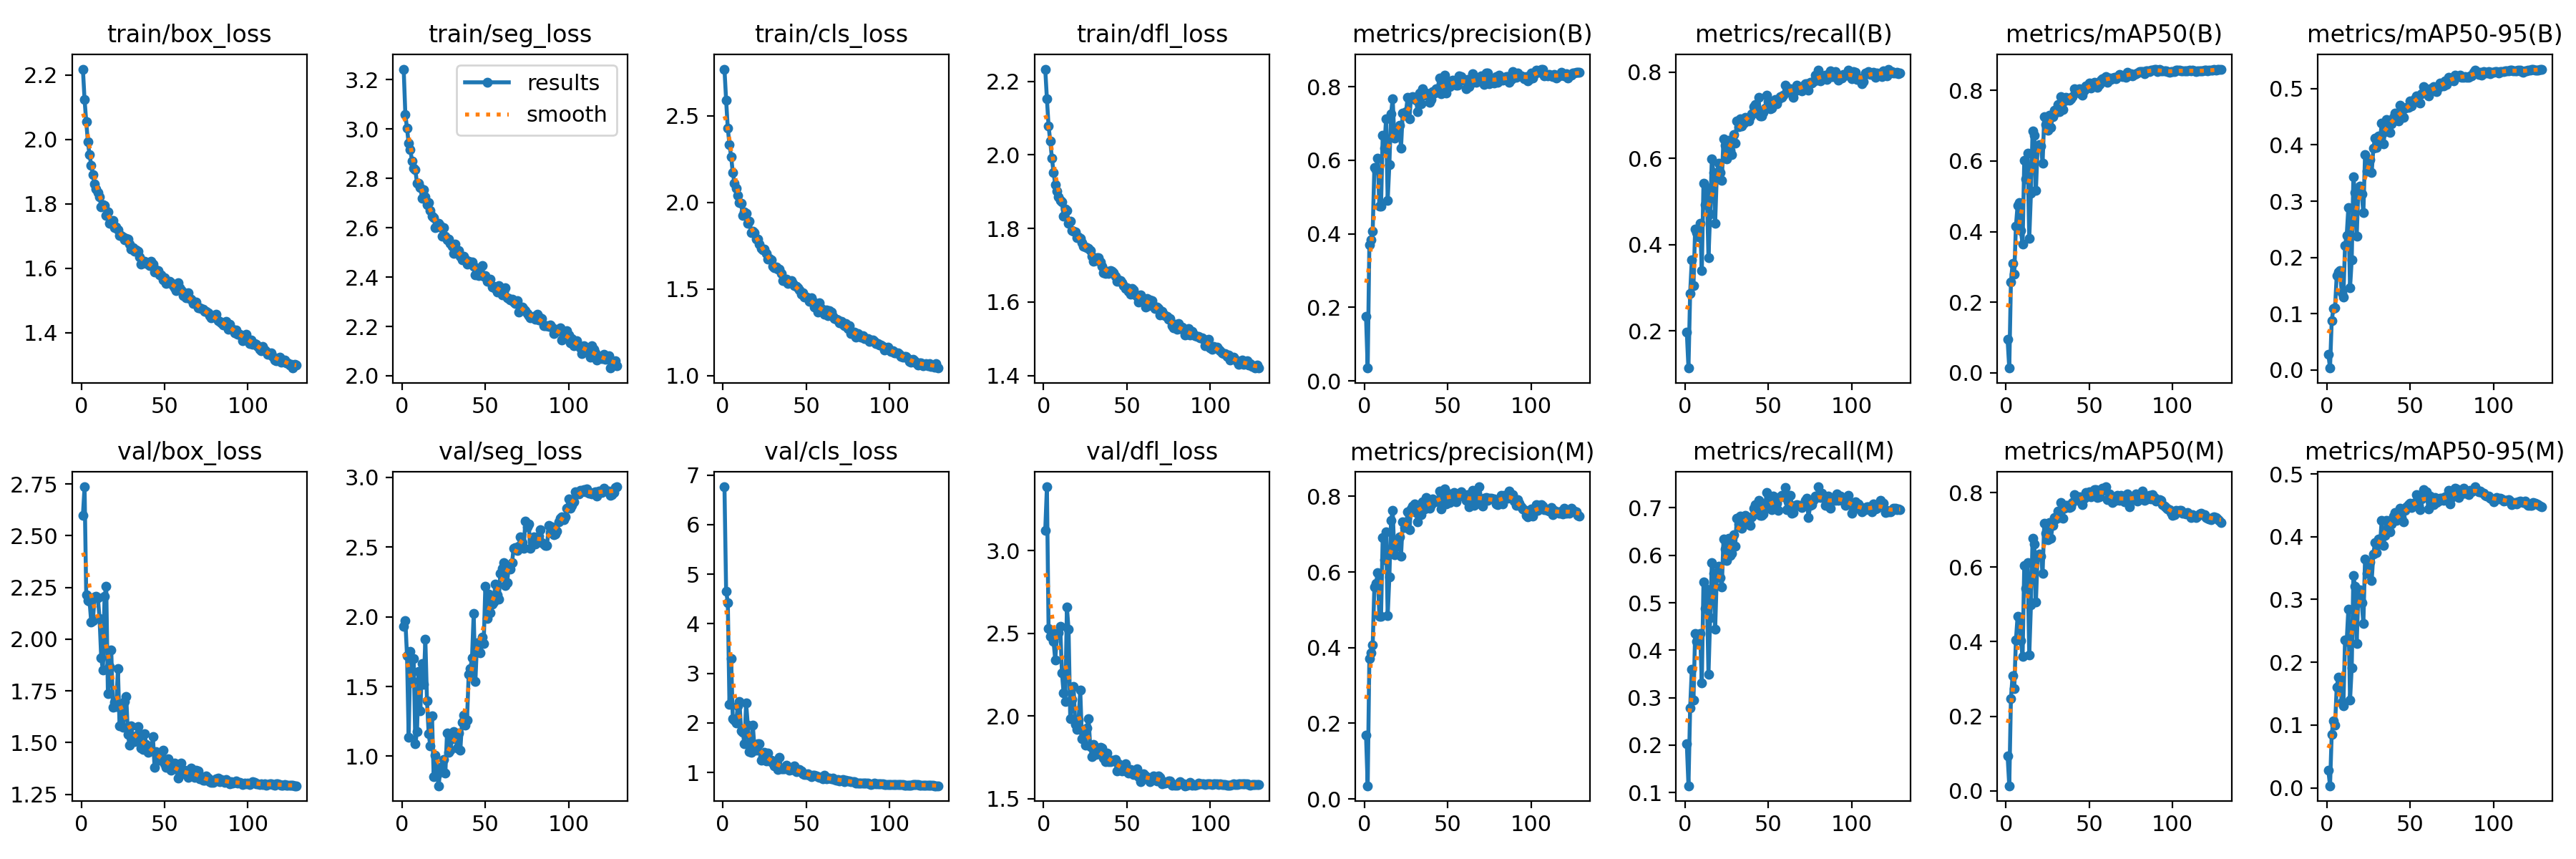

Values plotted in this chart, from the file beside it:
epoch, time, train/box_loss, train/seg_loss, train/cls_loss, train/dfl_loss, metrics/precision(B), metrics/recall(B), metrics/mAP50(B), metrics/mAP50-95(B), metrics/precision(M), metrics/recall(M), metrics/mAP50(M), metrics/mAP50-95(M), val/box_loss, val/seg_loss, val/cls_loss, val/dfl_loss, lr/pg0, lr/pg1, lr/pg2
1, 112.7, 2.219, 3.243, 2.77, 2.233, 0.1747, 0.1976, 0.09402, 0.0278, 0.1679, 0.2027, 0.09444, 0.02772, 2.598, 1.932, 6.764, 3.124, 0.07009, 0.003323, 0.003323
2, 228.1, 2.124, 3.06, 2.59, 2.152, 0.03506, 0.1141, 0.01342, 0.00333, 0.03506, 0.1141, 0.01371, 0.00336, 2.736, 1.972, 4.663, 3.386, 0.04009, 0.006656, 0.006656
3, 329.1, 2.056, 3.003, 2.428, 2.078, 0.3705, 0.2873, 0.257, 0.08734, 0.3712, 0.2778, 0.2477, 0.08537, 2.214, 1.721, 4.432, 2.527, 0.01009, 0.009986, 0.009986
4, 431.7, 1.992, 2.941, 2.335, 2.037, 0.3834, 0.3651, 0.3104, 0.1087, 0.3854, 0.3596, 0.3086, 0.1071, 2.187, 1.137, 2.381, 2.48, 0.00999, 0.00999, 0.00999
5, 533.7, 1.952, 2.917, 2.265, 1.991, 0.4066, 0.3047, 0.2803, 0.1107, 0.4063, 0.2946, 0.2749, 0.09948, 2.183, 1.751, 3.303, 2.507, 0.009983, 0.009983, 0.009983
6, 632, 1.92, 2.87, 2.172, 1.952, 0.5799, 0.4368, 0.4161, 0.1677, 0.5605, 0.4356, 0.4045, 0.1601, 2.082, 1.542, 2.079, 2.45, 0.009973, 0.009973, 0.009973
7, 978, 1.892, 2.84, 2.113, 1.919, 0.5736, 0.428, 0.4746, 0.1739, 0.569, 0.4188, 0.4681, 0.1765, 2.091, 1.7, 2.061, 2.337, 0.009961, 0.009961, 0.009961
8, 1333, 1.861, 2.834, 2.084, 1.901, 0.6051, 0.4188, 0.4818, 0.1772, 0.5987, 0.4133, 0.4661, 0.1745, 2.203, 1.089, 2.003, 2.489, 0.009947, 0.009947, 0.009947
9, 1437, 1.846, 2.78, 2.039, 1.887, 0.4746, 0.449, 0.4024, 0.1371, 0.4824, 0.4356, 0.4021, 0.1368, 2.208, 1.179, 2.351, 2.502, 0.009931, 0.009931, 0.009931
10, 1541, 1.836, 2.781, 2.001, 1.876, 0.4752, 0.3403, 0.3642, 0.1293, 0.482, 0.3303, 0.3605, 0.1307, 2.2, 1.606, 2.426, 2.541, 0.009912, 0.009912, 0.009912
11, 1645, 1.821, 2.764, 1.995, 1.873, 0.6671, 0.5422, 0.6025, 0.2212, 0.6904, 0.5435, 0.6044, 0.2359, 2.098, 1.325, 1.834, 2.262, 0.009892, 0.009892, 0.009892
12, 1749, 1.791, 2.72, 1.925, 1.833, 0.6319, 0.4927, 0.5483, 0.2393, 0.6315, 0.488, 0.5431, 0.2336, 1.909, 1.666, 1.812, 2.14, 0.009869, 0.009869, 0.009869
13, 1852, 1.798, 2.756, 1.945, 1.853, 0.7117, 0.5329, 0.6217, 0.2889, 0.7069, 0.5293, 0.6127, 0.2851, 1.851, 1.514, 1.577, 2.086, 0.009844, 0.009844, 0.009844
14, 1956, 1.796, 2.725, 1.936, 1.848, 0.4915, 0.3699, 0.3816, 0.1455, 0.4841, 0.3489, 0.3647, 0.1395, 2.208, 1.837, 2.397, 2.657, 0.009818, 0.009818, 0.009818
15, 2060, 1.765, 2.692, 1.879, 1.814, 0.5881, 0.4717, 0.5079, 0.1953, 0.5865, 0.4683, 0.4981, 0.1907, 2.254, 1.396, 1.961, 2.522, 0.009789, 0.009789, 0.009789
16, 2179, 1.776, 2.701, 1.89, 1.819, 0.726, 0.5994, 0.6857, 0.3428, 0.7358, 0.5844, 0.6772, 0.3381, 1.737, 1.159, 1.416, 1.983, 0.009758, 0.009758, 0.009758
17, 2296, 1.739, 2.669, 1.826, 1.795, 0.7669, 0.5674, 0.6725, 0.3149, 0.7628, 0.5623, 0.6624, 0.3206, 1.867, 1.074, 1.4, 2.101, 0.009725, 0.009725, 0.009725
18, 2401, 1.746, 2.647, 1.833, 1.792, 0.6594, 0.4503, 0.5164, 0.2378, 0.6445, 0.444, 0.5071, 0.2299, 1.948, 1.288, 1.959, 2.179, 0.00969, 0.00969, 0.00969
19, 2517, 1.747, 2.641, 1.826, 1.79, 0.6689, 0.563, 0.6382, 0.3211, 0.6671, 0.5577, 0.6293, 0.31, 1.67, 0.8537, 1.494, 1.95, 0.009652, 0.009652, 0.009652
20, 2632, 1.725, 2.602, 1.788, 1.775, 0.6778, 0.5892, 0.6469, 0.3266, 0.686, 0.5766, 0.6347, 0.3152, 1.696, 1.007, 1.455, 1.918, 0.009613, 0.009613, 0.009613
21, 2744, 1.728, 2.603, 1.789, 1.777, 0.6945, 0.5682, 0.6424, 0.3122, 0.6932, 0.5535, 0.6303, 0.2947, 1.676, 0.8699, 1.574, 1.973, 0.009572, 0.009572, 0.009572
22, 2854, 1.719, 2.618, 1.761, 1.772, 0.6328, 0.5489, 0.5935, 0.2793, 0.6418, 0.5334, 0.5834, 0.2617, 1.857, 0.7882, 1.58, 2.155, 0.009529, 0.009529, 0.009529
23, 2966, 1.701, 2.608, 1.735, 1.761, 0.7287, 0.6458, 0.7265, 0.3831, 0.7317, 0.6337, 0.7174, 0.3645, 1.58, 0.9184, 1.254, 1.861, 0.009484, 0.009484, 0.009484
24, 3072, 1.702, 2.564, 1.725, 1.752, 0.7225, 0.6314, 0.7025, 0.3537, 0.7175, 0.6139, 0.6911, 0.3412, 1.664, 0.9001, 1.347, 1.901, 0.009437, 0.009437, 0.009437
25, 3177, 1.696, 2.599, 1.732, 1.749, 0.7327, 0.5992, 0.688, 0.3723, 0.7262, 0.5892, 0.674, 0.356, 1.573, 0.9776, 1.404, 1.821, 0.009388, 0.009388, 0.009388
26, 3282, 1.689, 2.566, 1.706, 1.747, 0.7715, 0.6421, 0.7293, 0.3744, 0.7581, 0.6365, 0.7196, 0.3599, 1.7, 0.8807, 1.24, 1.928, 0.009337, 0.009337, 0.009337
27, 3387, 1.693, 2.55, 1.674, 1.746, 0.7125, 0.6198, 0.6956, 0.3515, 0.7116, 0.6001, 0.6778, 0.3302, 1.723, 1.165, 1.387, 1.983, 0.009284, 0.009284, 0.009284
28, 3493, 1.69, 2.554, 1.678, 1.74, 0.7704, 0.6097, 0.7265, 0.394, 0.7657, 0.6047, 0.7123, 0.3728, 1.539, 1.028, 1.239, 1.813, 0.009229, 0.009229, 0.009229
29, 3598, 1.674, 2.537, 1.669, 1.725, 0.7726, 0.6557, 0.7437, 0.4124, 0.7733, 0.6433, 0.7332, 0.3907, 1.488, 1.041, 1.252, 1.754, 0.009173, 0.009173, 0.009173
30, 3702, 1.66, 2.525, 1.632, 1.712, 0.7703, 0.6353, 0.7376, 0.3953, 0.7796, 0.6198, 0.7287, 0.3745, 1.581, 1.124, 1.184, 1.826, 0.009115, 0.009115, 0.009115
31, 3810, 1.665, 2.495, 1.623, 1.713, 0.7625, 0.6865, 0.7611, 0.4161, 0.7571, 0.6777, 0.7498, 0.3958, 1.512, 1.178, 1.137, 1.768, 0.009055, 0.009055, 0.009055
32, 3916, 1.653, 2.533, 1.626, 1.72, 0.7323, 0.6744, 0.7409, 0.4081, 0.7321, 0.6662, 0.7338, 0.388, 1.504, 1.161, 1.174, 1.773, 0.008993, 0.008993, 0.008993
33, 4027, 1.657, 2.507, 1.614, 1.72, 0.7826, 0.6916, 0.783, 0.4387, 0.7782, 0.6823, 0.7732, 0.4258, 1.534, 1.059, 1.065, 1.769, 0.008929, 0.008929, 0.008929
34, 4134, 1.653, 2.507, 1.615, 1.71, 0.7528, 0.6748, 0.7453, 0.4021, 0.7522, 0.6576, 0.7313, 0.3858, 1.577, 1.165, 1.305, 1.81, 0.008864, 0.008864, 0.008864
35, 4255, 1.635, 2.484, 1.588, 1.697, 0.7941, 0.6819, 0.7694, 0.4235, 0.7858, 0.6744, 0.7575, 0.4017, 1.539, 1.045, 1.071, 1.807, 0.008797, 0.008797, 0.008797
36, 4373, 1.614, 2.469, 1.549, 1.68, 0.7768, 0.6952, 0.7807, 0.4449, 0.7669, 0.6846, 0.7656, 0.426, 1.472, 1.246, 1.067, 1.745, 0.008729, 0.008729, 0.008729
37, 4496, 1.621, 2.486, 1.55, 1.678, 0.7817, 0.6916, 0.7789, 0.443, 0.7963, 0.671, 0.765, 0.4248, 1.468, 1.295, 1.072, 1.722, 0.008658, 0.008658, 0.008658
38, 4619, 1.623, 2.473, 1.557, 1.683, 0.7776, 0.6874, 0.7719, 0.4228, 0.7752, 0.6728, 0.7592, 0.4072, 1.543, 1.223, 1.143, 1.774, 0.008587, 0.008587, 0.008587
39, 4733, 1.616, 2.453, 1.53, 1.677, 0.7581, 0.6969, 0.7774, 0.4376, 0.7689, 0.6633, 0.7616, 0.4201, 1.49, 1.259, 1.11, 1.724, 0.008513, 0.008513, 0.008513
40, 4850, 1.617, 2.466, 1.544, 1.685, 0.7647, 0.7029, 0.7827, 0.4494, 0.7774, 0.6815, 0.7728, 0.4327, 1.453, 1.589, 1.051, 1.725, 0.008439, 0.008439, 0.008439
41, 4963, 1.609, 2.459, 1.549, 1.683, 0.787, 0.7197, 0.804, 0.457, 0.7922, 0.6992, 0.7939, 0.4384, 1.473, 1.627, 1.055, 1.734, 0.008362, 0.008362, 0.008362
42, 5076, 1.622, 2.462, 1.533, 1.679, 0.7817, 0.7256, 0.7986, 0.4484, 0.7846, 0.7067, 0.7832, 0.4257, 1.46, 1.708, 1.06, 1.729, 0.008284, 0.008284, 0.008284
43, 5185, 1.613, 2.443, 1.521, 1.67, 0.7943, 0.7058, 0.794, 0.4421, 0.7876, 0.6987, 0.7847, 0.4283, 1.528, 2.021, 1.138, 1.737, 0.008205, 0.008205, 0.008205
44, 5295, 1.589, 2.408, 1.514, 1.657, 0.7931, 0.7411, 0.8043, 0.4712, 0.7868, 0.7163, 0.7889, 0.445, 1.381, 1.534, 1.014, 1.666, 0.008125, 0.008125, 0.008125
45, 5400, 1.594, 2.436, 1.506, 1.66, 0.8229, 0.6983, 0.7911, 0.4549, 0.8144, 0.6836, 0.7746, 0.4309, 1.457, 1.814, 1.046, 1.709, 0.008043, 0.008043, 0.008043
46, 5494, 1.592, 2.406, 1.497, 1.658, 0.7802, 0.6995, 0.7865, 0.4494, 0.7665, 0.6844, 0.7685, 0.4237, 1.423, 1.793, 1.058, 1.685, 0.00796, 0.00796, 0.00796
47, 5588, 1.578, 2.41, 1.472, 1.652, 0.7969, 0.7075, 0.7999, 0.4656, 0.8, 0.6878, 0.7845, 0.4422, 1.416, 1.741, 1.027, 1.667, 0.007875, 0.007875, 0.007875
48, 5681, 1.58, 2.446, 1.479, 1.645, 0.8307, 0.7163, 0.8127, 0.4671, 0.819, 0.7063, 0.8008, 0.4472, 1.434, 1.854, 0.9795, 1.685, 0.007789, 0.007789, 0.007789
49, 5775, 1.564, 2.404, 1.455, 1.637, 0.782, 0.7461, 0.809, 0.4674, 0.7789, 0.7317, 0.796, 0.4506, 1.462, 1.808, 0.9529, 1.711, 0.007702, 0.007702, 0.007702
50, 5869, 1.571, 2.407, 1.452, 1.639, 0.8111, 0.7323, 0.8208, 0.4779, 0.8089, 0.7012, 0.802, 0.4531, 1.398, 2.219, 0.9615, 1.661, 0.007614, 0.007614, 0.007614
51, 5963, 1.553, 2.382, 1.449, 1.629, 0.7992, 0.7159, 0.8074, 0.4694, 0.7835, 0.7077, 0.7885, 0.446, 1.378, 1.986, 0.9773, 1.652, 0.007525, 0.007525, 0.007525
52, 6057, 1.555, 2.382, 1.429, 1.621, 0.8102, 0.7165, 0.8169, 0.4754, 0.8037, 0.6958, 0.7961, 0.4482, 1.421, 2.161, 0.9501, 1.677, 0.007435, 0.007435, 0.007435
53, 6150, 1.559, 2.392, 1.45, 1.637, 0.8175, 0.7331, 0.8225, 0.482, 0.7992, 0.7243, 0.8074, 0.4547, 1.396, 2.027, 0.911, 1.672, 0.007343, 0.007343, 0.007343
54, 6244, 1.555, 2.36, 1.427, 1.633, 0.815, 0.7365, 0.8197, 0.4878, 0.8104, 0.7222, 0.8082, 0.4667, 1.366, 2.089, 0.9422, 1.644, 0.007251, 0.007251, 0.007251
55, 6338, 1.547, 2.363, 1.397, 1.62, 0.8048, 0.7277, 0.809, 0.4775, 0.7853, 0.71, 0.7875, 0.4503, 1.394, 2.108, 0.9441, 1.655, 0.007158, 0.007158, 0.007158
56, 6432, 1.54, 2.354, 1.399, 1.615, 0.8038, 0.7373, 0.8172, 0.4743, 0.8063, 0.6952, 0.7882, 0.4432, 1.402, 2.234, 0.9254, 1.68, 0.007063, 0.007063, 0.007063
57, 6525, 1.53, 2.338, 1.368, 1.599, 0.8299, 0.7432, 0.83, 0.4914, 0.8072, 0.7239, 0.805, 0.4602, 1.372, 2.156, 0.9088, 1.632, 0.006968, 0.006968, 0.006968
58, 6619, 1.555, 2.364, 1.422, 1.62, 0.8264, 0.7423, 0.8342, 0.5036, 0.8123, 0.7268, 0.8125, 0.4754, 1.329, 2.126, 0.8943, 1.6, 0.006872, 0.006872, 0.006872
59, 6713, 1.539, 2.355, 1.387, 1.611, 0.819, 0.7462, 0.8346, 0.4985, 0.8023, 0.7239, 0.8065, 0.4649, 1.358, 2.309, 0.8985, 1.621, 0.006775, 0.006775, 0.006775
60, 6807, 1.532, 2.327, 1.374, 1.602, 0.8182, 0.7707, 0.8402, 0.4933, 0.7988, 0.7428, 0.8155, 0.4718, 1.4, 2.346, 0.8682, 1.648, 0.006678, 0.006678, 0.006678
... 69 more rows
